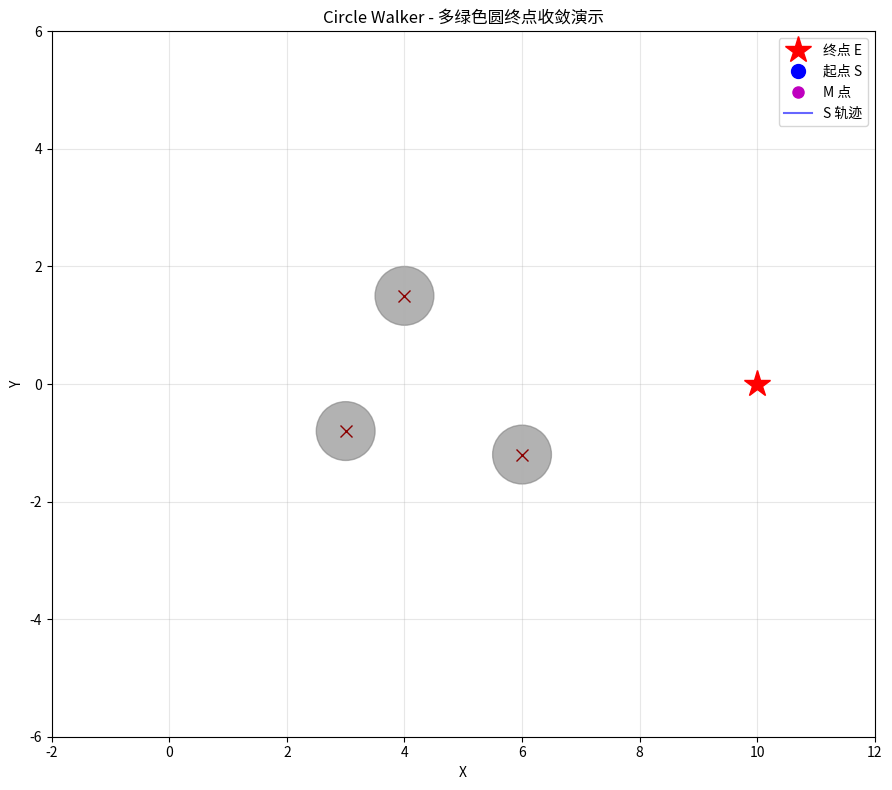

Generate this figure with matplotlib:
"""
Circle Walker - 多频多绿色圆终点收敛演示
展示波前干涉、绿色圆演化、虚轴选点、事件驱动重建的完整过程
"""

import numpy as np
import matplotlib.pyplot as plt
from matplotlib.animation import FuncAnimation
from matplotlib.patches import Circle, Wedge
import matplotlib.lines as mlines

# ============================================================
# 参数设置
# ============================================================
S_START = np.array([0.0, 0.0])      # 起点
E = np.array([10.0, 0.0])           # 终点
V_WAVE = 1.5                        # 波速
V_AGENT = 0.8                       # S 的移动速度
STEP_SIZE = 0.15                    # 每帧 S 向 M 点移动的距离
BETA = np.radians(45)               # 虚轴最大偏角（弧度）
DT = 0.05                           # 每帧时间步长
EPSILON = 0.3                       # 收敛阈值

# 障碍物列表：每个障碍物 (x, y, radius)
OBSTACLES = [
    (4.0, 1.5, 0.5),
    (6.0, -1.2, 0.5),
    (3.0, -0.8, 0.5),
]

# ============================================================
# 全局状态
# ============================================================
S = S_START.copy()
t_emit = 0.0        # E 发波时刻
t = 0.0             # 全局时间
path = [S.copy()]   # S 的轨迹
rebuild_times = []  # 记录重建时刻
green_circles = []  # 记录绿色圆历史（用于展示多绿色圆）

# ============================================================
# 辅助函数
# ============================================================
def compute_green_circle(S, E, R_S, R_E):
    """计算绿色圆的圆心和半径"""
    d_vec = E - S
    d = np.linalg.norm(d_vec)
    
    if d < 1e-9:
        return None, None
    
    # 检查相交条件
    if R_S + R_E <= d or abs(R_S - R_E) >= d:
        return None, None
    
    # 圆心 O 在线段 SE 上，距 S 的距离为 a
    a = (R_S**2 - R_E**2 + d**2) / (2 * d)
    O = S + (a / d) * d_vec
    
    # 绿色圆半径
    R = np.sqrt(max(R_S**2 - a**2, 0))
    
    return O, R


def project_obstacle(O, R, obs):
    """将障碍物投影到绿色圆上，返回禁入角度区间"""
    ox, oy, r = obs
    obs_center = np.array([ox, oy])
    
    d_vec = obs_center - O
    d = np.linalg.norm(d_vec)
    
    # 障碍物与绿色圆无交集
    if d > R + r:
        return None
    # 障碍物包含圆心
    if d < r:
        return (-np.pi, np.pi)
    
    # 投影半角
    alpha = np.arcsin(np.clip(r / d, -1, 1))
    theta_obs = np.arctan2(d_vec[1], d_vec[0])
    
    return (theta_obs - alpha, theta_obs + alpha)


def select_M(O, R, E, beta, obstacles):
    """虚轴法选择 M 点"""
    # 目标方向
    target_dir = E - O
    theta_target = np.arctan2(target_dir[1], target_dir[0])
    
    # 收集所有禁入区间
    forbidden = []
    for obs in obstacles:
        result = project_obstacle(O, R, obs)
        if result is not None:
            forbidden.append(result)
    
    # 搜索范围
    search_range = np.linspace(theta_target - beta, theta_target + beta, 200)
    
    best_theta = theta_target
    best_dist = float('inf')
    
    for theta in search_range:
        # 检查是否在禁区内
        in_forbidden = False
        for low, high in forbidden:
            # 处理角度环绕
            if low <= theta <= high:
                in_forbidden = True
                break
        
        if not in_forbidden:
            dist = abs(theta - theta_target)
            if dist < best_dist:
                best_dist = dist
                best_theta = theta
    
    # 如果所有角度都被禁用，扩大搜索范围
    if best_dist == float('inf'):
        for theta in np.linspace(theta_target - np.pi/2, theta_target + np.pi/2, 400):
            in_forbidden = False
            for low, high in forbidden:
                if low <= theta <= high:
                    in_forbidden = True
                    break
            if not in_forbidden:
                dist = abs(theta - theta_target)
                if dist < best_dist:
                    best_dist = dist
                    best_theta = theta
    
    M = O + R * np.array([np.cos(best_theta), np.sin(best_theta)])
    return M


# ============================================================
# 绘图设置
# ============================================================
fig, ax = plt.subplots(1, 1, figsize=(10, 8))
ax.set_xlim(-2, 12)
ax.set_ylim(-6, 6)
ax.set_aspect('equal')
ax.grid(True, alpha=0.3)
ax.set_xlabel('X')
ax.set_ylabel('Y')
ax.set_title('Circle Walker - 多绿色圆终点收敛演示')

# 绘制终点
ax.plot(E[0], E[1], 'r*', markersize=20, label='终点 E')
# 绘制障碍物
for obs in OBSTACLES:
    circle = Circle((obs[0], obs[1]), obs[2], color='gray', alpha=0.6)
    ax.add_patch(circle)
    ax.plot(obs[0], obs[1], 'x', color='darkred', markersize=8)

# 动态元素
S_point, = ax.plot([], [], 'bo', markersize=10, label='起点 S')
S_wave_circle = Circle((0, 0), 0, fill=False, color='blue', alpha=0.4, linewidth=1.5)
E_wave_circle = Circle((0, 0), 0, fill=False, color='red', alpha=0.4, linewidth=1.5)
green_circle_patch = Circle((0, 0), 0, fill=False, color='green', alpha=0.8, linewidth=2)
ax.add_patch(S_wave_circle)
ax.add_patch(E_wave_circle)
ax.add_patch(green_circle_patch)
# 虚轴和 M 点
virtual_axis, = ax.plot([], [], 'm--', alpha=0.7, linewidth=1.5)
M_point, = ax.plot([], [], 'mo', markersize=8, label='M 点')
# 轨迹
path_line, = ax.plot([], [], 'b-', alpha=0.6, linewidth=1.5, label='S 轨迹')
# 多绿色圆历史记录（半透明）
green_history_patches = []
# 信息文本
info_text = ax.text(0.02, 0.98, '', transform=ax.transAxes, verticalalignment='top',
                     fontfamily='monospace', fontsize=9,
                     bbox=dict(boxstyle='round', facecolor='wheat', alpha=0.8))
# 图例
ax.legend(loc='upper right')
# ============================================================
# 动画更新函数
# ============================================================
def init():
    S_point.set_data([], [])
    virtual_axis.set_data([], [])
    M_point.set_data([], [])
    path_line.set_data([], [])
    info_text.set_text('')
    return (S_point, virtual_axis, M_point, path_line, info_text,
            S_wave_circle, E_wave_circle, green_circle_patch)
def animate(frame):
    global S, t_emit, t, path, rebuild_times, green_circles
    
    t += DT
    
    # 计算波前半径
    R_S = V_WAVE * t
    R_E = V_WAVE * (t - t_emit)
    
    d_vec = E - S
    d = np.linalg.norm(d_vec)
    
    # 检查收敛
    if d < EPSILON:
        S = E.copy()
        path.append(S.copy())
        update_plot(frame)
        return (S_point, virtual_axis, M_point, path_line, info_text,
                S_wave_circle, E_wave_circle, green_circle_patch)
    
    # 事件驱动：检查是否需要波前重建
    if R_S - R_E >= d and d > 0:
        t_emit = t
        R_E = 0
        rebuild_times.append(t)
    
    # 重新计算 R_E（可能刚重置）
    R_E = V_WAVE * (t - t_emit)
    
    # 计算绿色圆
    O, R = compute_green_circle(S, E, R_S, R_E)
    
    if O is not None and R > 0:
        # 记录绿色圆
        green_circles.append((O.copy(), R, t))
        
        # 虚轴选 M 点
        M = select_M(O, R, E, BETA, OBSTACLES)
        
        # S 向 M 移动
        move_dir = M - S
        move_dist = np.linalg.norm(move_dir)
        if move_dist > 1e-9:
            actual_step = min(STEP_SIZE, move_dist)
            S = S + (move_dir / move_dist) * actual_step
        path.append(S.copy())
    
    # 更新图形
    update_plot(frame)
    
    return (S_point, virtual_axis, M_point, path_line, info_text,
            S_wave_circle, E_wave_circle, green_circle_patch)


def update_plot(frame):
    """更新所有图形元素"""
    R_S = V_WAVE * t
    R_E = V_WAVE * (t - t_emit)
    d = np.linalg.norm(E - S)
    
    # 更新 S 点
    S_point.set_data([S[0]], [S[1]])
    
    # 更新波前圆
    S_wave_circle.set_center((S[0], S[1]))
    S_wave_circle.set_radius(R_S)
    E_wave_circle.set_center((E[0], E[1]))
    E_wave_circle.set_radius(max(R_E, 0))
    
    # 更新绿色圆
    O, R = compute_green_circle(S, E, R_S, R_E)
    if O is not None and R > 0:
        green_circle_patch.set_center((O[0], O[1]))
        green_circle_patch.set_radius(R)
        green_circle_patch.set_visible(True)
        
        # 更新虚轴和 M 点
        M = select_M(O, R, E, BETA, OBSTACLES)
        # 虚轴从 O 到 M 再延伸到圆的另一侧
        dir_vec = M - O
        if np.linalg.norm(dir_vec) > 1e-9:
            dir_unit = dir_vec / np.linalg.norm(dir_vec)
            p1 = O - R * dir_unit
            p2 = O + R * dir_unit
            virtual_axis.set_data([p1[0], p2[0]], [p1[1], p2[1]])
        
        M_point.set_data([M[0]], [M[1]])
    else:
        green_circle_patch.set_visible(False)
        virtual_axis.set_data([], [])
        M_point.set_data([], [])
    
    # 更新轨迹
    path_arr = np.array(path)
    path_line.set_data(path_arr[:, 0], path_arr[:, 1])
    
    # 更新历史绿色圆（每隔一定帧数添加一个半透明绿色圆）
    if len(green_circles) > 0 and frame % 10 == 0:
        # 清除旧的历史圆
        for patch in green_history_patches:
            patch.remove()
        green_history_patches.clear()
        
        # 显示最近几个绿色圆
        step = max(1, len(green_circles) // 15)
        for i in range(0, len(green_circles), step):
            O_hist, R_hist, t_hist = green_circles[i]
            alpha_val = 0.08 + 0.12 * (i / max(1, len(green_circles)))
            patch = Circle((O_hist[0], O_hist[1]), R_hist, 
                          fill=False, color='green', alpha=alpha_val, linewidth=1)
            ax.add_patch(patch)
            green_history_patches.append(patch)
    
    # 更新信息文本
    info_str = (
        f"时间: {t:.2f}s\n"
        f"t_emit: {t_emit:.2f}s\n"
        f"R_S: {R_S:.2f}  R_E: {R_E:.2f}\n"
        f"S-E距离: {d:.2f}\n"
        f"重建次数: {len(rebuild_times)}\n"
        f"S坐标: ({S[0]:.2f}, {S[1]:.2f})"
    )
    if O is not None:
        info_str += f"\n绿色圆 O: ({O[0]:.2f}, {O[1]:.2f}) R: {R:.2f}"
    info_text.set_text(info_str)
# ============================================================
# 运行动画
# ============================================================
anim = FuncAnimation(fig, animate, init_func=init, frames=None,
                     interval=DT * 1000, blit=False, repeat=False)
plt.tight_layout()
plt.show()
